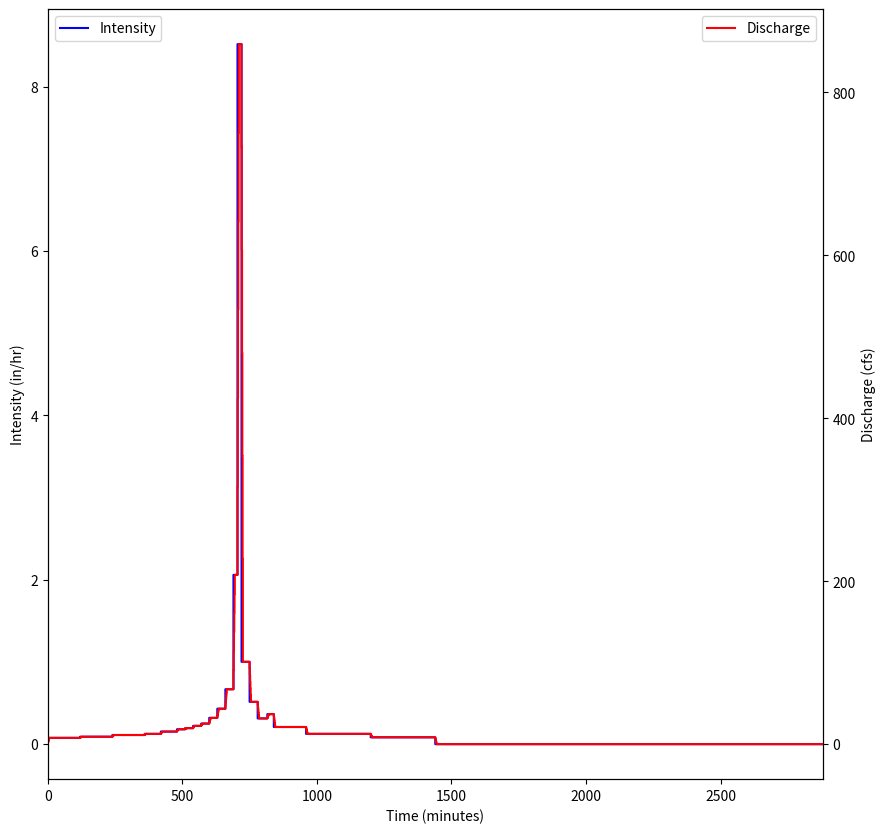

This chart was generated by the following Python code: (Note: this script raises an exception after producing the figure.)
#!/usr/bin/env python
# coding: utf-8

# # Rational and Modified Rational (Rainfall-Runoff) Method

# :::{admonition} Course Website
# [Link to Course Website](http://54.243.252.9/ce-3354-webroot/)
# :::
# 
# 

# ## Readings
# 
# 1. [Gupta, R.S., 2017. Hydrology and Hydraulic Systems, pp. 711-734](https://www.waveland.com/browse.php?t=384)
# 
# 2. [Chow, V.T., Maidment, D.R., Mays, L.W., 1988, Applied Hydrology:  New York, McGraw-Hill. pp. 496-507](http://54.243.252.9/ce-3354-webroot/3-Readings/CMM1988/Applied%20Hydrology%20VT%20Chow%201988.pdf) 
# 
# 3. [Kuichling, E. (1889). “The relation between the rainfall and the discharge of sewers in populous areas.” Trans. ASCE, 20(1), 1–56. ](http://54.243.252.9/ce-3354-webroot/ce-3354-webroot-2024/3-Readings/kuichling89-c.pdf)
# 
# 4. [Smith, A. A. and K.-B. Lee. 1984. "The Rational Method Revisited." Canadian Journal of Civil Engineering 11, 854–862.](http://54.243.252.9/ce-3354-webroot/ce-3354-webroot-2024/3-Readings/smith_and_lee_1984.pdf)
# 
# 5. [ Cleveland, T.G., Thompson, D.B., and Fang,X. 2011. "Use of the Rational and Modified Rational Method for Hydraulic Design." Texas Department of Transportation, Research Report 0-6070-1](http://54.243.252.9/ce-3354-webroot/ce-3354-webroot-2024/3-Readings/techmrt_0-6070-1.pdf)
# 
# 6. [A Osman Akan. 2002. Modified rational method for sizing infiltration structures. Canadian Journal of Civil Engineering. 29(4): 539-542. https://doi.org/10.1139/l02-038](http://54.243.252.9/ce-3354-webroot/ce-3354-webroot-2024/3-Readings/Akan_2002.pdf)
# 
# 7. [Dhakal, N., Fang, X., Cleveland, T.G., Thompson, D.B. 2014 "Modified Rational Unit Hydrograph Method and Applications" Institute of Civil Engineers, Journal of Water Management, WATER-D-13-00032R2](http://54.243.252.9/ce-3354-webroot/ce-3354-webroot-2024/3-Readings/MRM_WAMA1300032h.pdf)
# 
# 8. [Dhakal, N., Fang, X., Asquith, W.H., Cleveland, T.G., Thompson, D.B. 2013, "Rate-Based Estimation of the Runoff Coefficients for Selected Watersheds in Texas" American Society of Civil Engineers, Journal of Hydrologic Engineering, Vol. 18, No. 12, December 1, 2013. © ASCE, ISSN 1084-0699/2013/12-1571-1580](http://54.243.252.9/ce-3354-webroot/3-Readings/RateBasedC/Rate-Based-C-Texas.pdf)
# 
# 8. [Fang, X., Thompson, D.B., Cleveland, T.G., Pradhan, D.E., Malla, R. 2008. "Time of Concentration Estimated Using Watershed Parameters Determined by Automated and Manual Methods" American Society of Civil Engineers, Journal of Irrigation and Drainage Engineering, Vol. 134, No 2, pp 202-211.](http://54.243.262.9/ce-3354-webroot/ce-3354-webroot-2024/3-Readings/fang_2008_1.pdf)
# 
# 9. [Dhakal, N., Fang, X., Asquith, W.H., Cleveland, T.G., Thompson, D.B. 2012 "Rate-based Estimation of the Runoff Coefficients for Selected Watersheds in Texas." American Society of Civil Engineers, Journal of Hydrologic Engineering doi:10.1061/(ASCE)HE. 1943-5584.0000753 (November 29, 2012) ASCE_Hydrology_1297](http://54.243.252.9/about-me-webroot/about-me/MyWebPapers/journal_papers/ASCE-JHE-1297/Rate-Based-C-Texas.pdf)
# 
# 10. [Dhakal, N., Fang, X., Cleveland, T.G., Thompson, D.B.; Asquith, W.H., Marzen, L.J. 2012 "Estimation of Volumetric Runoff Coefficients for Texas Watersheds Using Land-Use and Rainfall-Runoff Data" American Society of Civil Engineers, Journal of Irrigation and Drainage Engineering, Vol. 138, No 1, pp 43-54.](http://54.243.252.9/ce-3354-webroot/ce-3354-webroot-2024/3-Readings/Volumetric_C_Nirajan2012.pdf)
# 
# 1. [Cleveland, T. G. (2017) *Engineering Hydrology Notes to Accompany CE 3354 (Rational Equation, HEC-HMS)*, Department of Civil, Environmental, and Construction Engineering, Whitacre College of Engineering.](http://54.243.252.9/ce-3354-webroot/1-Lectures-2017/Lecture09.pdf)
# 
# <!--1. [Subdivision of Texas Watersheds for Hydrologic Modeling](http://54.243.252.9/about-me-webroot/about-me/MyWebPapers/project_reports/0-5822-1/)-->
# 

# ## Videos
# 
# 1. [Basics of the Rational Method (YouTube)](https://www.youtube.com/watch?v=itaESIKKDcs)
# 2. [The Rational Method (YouTube)](https://www.youtube.com/watch?v=ttTceCBinj4)
# 3. [Time of Concentration (YouTube)](https://www.youtube.com/watch?v=i7lZWDVJGvI&list=PLQv9IPdrtoKgxLQih9UXNbFqXLeJvKEaz&index=5)
# 4. [Time of Concentration (YouTube)](https://www.youtube.com/watch?v=ypvXXe5AO-0)
# 5. [Time of Concentration (YouTube)](https://www.youtube.com/watch?v=Pw5BWkyl9dI)
# 6. [Time of Concentration (YouTube)](https://www.youtube.com/watch?v=MbTNTqG4d6M)
# 3. [Modified Rational Method (YouTube)](https://www.youtube.com/watch?v=7SWqkf404o8)
# 4. [Stormwater Hydrology - Runoff (YouTube) at about 12:00 discusses Modified Rational Method but best to watch whole video](https://www.youtube.com/watch?v=qL6mNN5iELY)

# ## Outline
# 
# - Rational Method Background
# - Time of Concentration
# - Modified Rational Method Background
# - Modified Rational Method Hydrograph Generator

# ## Rational Method
# 
# The rational method is probably applied the most often by hydraulic and drainage engineers to estimate design discharges for small drainage areas. These design discharges are used to size a variety of drainage structures for small undeveloped and developed watersheds throughout the United States.
# 
# The rational method (Kuichling 1889) is expressed as,
# 
# $Q_p = m_0 C_{std} iA $ 
# 
# where 
# - $Q_p$ is peak discharge **at some point where flow is concentrated** (an inlet to a storm sewer, a culvert, an outlet from a small watershed, ... )
# - $m_0$ is a dimensional conversion factor ($\frac{1}{360} = 0.00278$ in SI units; $1.008$ in English units).
# - $C_{std}$ is a rational runoff coefficient (dimensionless) determined by the land-use characteristics in the watershed, 
# - $A$ is drainage area (hectares or acres), and
# - i is average intensity of rainfall ($mm/h$ or $in/h$) of a specified frequency (probability) for a duration equal to a characteristic time, $T_c$, of the drainage area. 
# 
# In the U.S., the customary units for the rational method are cubic feet per second (cfs) for $Q$, inches per hour (in/hr) for $i$, and acres for $A$. To be dimensionally consistent, a conversion factor of 1.0083 should be included to *convert* acre-inches per hour into cubic feet per second; however, this factor is generally neglected.
# 
# In this document, $C_{std}$ is the standard rational runoff coefficient that relates the ratio of input volume rate $iA$ to the output volume rate $Q_p$.
# 
# For development of the rational method, it is assumed that:
# 
# 1. <font color="red">The discharge concentrates/collects at the point of interest </font>
# 1. The rainfall is uniform over the drainage area,
# 2. The peak rate of runoff can be reflected by the rainfall intensity averaged over a time period equal to the characteristic time3 of the drainage area,
# 3. The relative frequency (probability) of runoff is the same as the relative frequency (probability) of the rainfall used in the equation4,
# 4. The above formula implies that the peak discharge occurs when the entire area is contributing flow to the drainage outlet, that is, the peak flow will occur at the characteristic time Tc after the start of uniform rainfall. A uniform rainfall of a longer duration than Tc will not produce a greater peak flow but will only lengthen the discharge period, and
# 5. All runoff generation processes are incorporated into the runoff coefficient.
# 
# The conceptual runoff generation mechanism is illustrated in the Figure below for a continuous rainfall where discharge at the point of interest (watershed outlet) increases until an equilibrium value is reached where the excess rainfall rate and the discharge per unit area become equal. This figure in particular illustrates the fifth assumption, that is that rainfall over a period longer than $T_c$ has no effect on the discharge in the rational method model.
# 
# ![](RationalMethodConceptualProcess.png)
# 
# For small urban drainage designs, such as storm drains, the rational method is the common method for peak flow estimation in the United States (McPherson, 1969) despite criticism for over-simplified assumptions. The widespread use of the rational method can be explained by its simplicity, entrenchment in practice, extensive coverage in the literature, and lack of comparable simple-to-use alternatives (Haan and others, 1994).
# 
# The applicable area (over which the method can be applied) is generally restricted to less than one square mile (e.g. FHWA (1980)), and in urban jurisdictions to areas to less than 20 acres (Poertner, 1974), yet the idea of a runoff coefficient could certainly be extended to large basins 
# 
# :::{note}
# In this context these coefficients are not the same as the rational runoff coefficient, hence the use of the jargon "rational runoff coefficient"). 
# :::
# 
# From inspection of the equation, it is evident that $C$ is an expression of proportionality between rainfall intensity and peak discharge (flow rate). The theoretical range of values for $C$ is between 0 and 1. The typical whole watershed $C$ values (that is, $C$ values representing the integrated effects of various surfaces in the watershed and other watershed properties) are listed for different general land-use conditions in various design manuals and textbooks.
# 
# An on-line $Q_p$ calculator has links to one such table. 
# 
# - [Rational Equation Model US Customary](http://54.243.252.9/toolbox/hydrology/RationalUS/RationalUS.html)
# - [Rational Equation Model SI](http://54.243.252.9/toolbox/hydrology/RationalSI/RationalSI.html)
# 
# The [Texas Hydraulic Design Manual](https://onlinemanuals.txdot.gov/TxDOTOnlineManuals/TxDOTManuals/hyd/rational_method.htm#i1108707) contains a useful discussion on appliciability and use of the Rational Method in drainage design.

# ### Time of Concentration
# 
# The time of concentration is the crucial element of the Rational Equation (notably actually absent in an explicit sense from the equation).
# 
# - The value of $T_C$ is important in rational method for estimating rainfall intensity.
# - It is also used in many other hydrologic models to quantify the watershed response time.
# 
# Time of concentration $T_C$ is the time required for an entire watershed to contribute to runoff at the point of interest for hydraulic design. It is calculated as the time for runoff to flow from the most hydraulically remote point of the drainage area to the point under investigation.
# 
# Travel time and $T_C$ are functions of length and velocity for a particular watercourse.
# 
# - A long but steep flow path with a high velocity may actually have a shorter travel time than a short but relatively flat flow path.
# - There may be multiple paths to consider in determining the longest travel time.
# - The designer must identify the flow path along which the longest travel time is likely to occur.
# 
# Various Methods to Estimate $T_C$ include:
# 
# - [CMM pp. 500-501](http://54.243.252.9/ce-3354-webroot/3-Readings/CMM1988/) has several formulas.
# - [HDS-2 pp. 2-21 to 2-31](http://54.243.252.9/ce-3354-webroot/3-Readings/FHWAHighwayHydrology/FHWA-NHI-02-001.pdf) has formulas and examples.
# - [LS pp. 196-198](http://54.243.252.9/ce-3354-webroot/3-Readings/LS1973/linear-systems-hydrology-dooge.pdf) has several formulas.
# 
# Some simple useful methods are examined in
# 
# - [Cleveland, T. G. (2017) *Engineering Hydrology Notes to Accompany CE 3354 (Rational Equation, HEC-HMS)*, Department of Civil, Environmental, and Construction Engineering, Whitacre College of Engineering.](http://54.243.252.9/ce-3354-webroot/1-Lectures-2017/Lecture09.pdf)  
# 
# The tools referenced in the above document are located below:
# 
# - NRCS Upland (uses the graph pg 720 of Gupta). [NRCS-Upland.xls](http://54.243.252.9/ce-3354-webroot/5-Spreadsheets/NRCS-Upland.xls); [NRCS-Upland.xlsx](http://54.243.252.9/ce-3354-webroot/5-Spreadsheets/NRCS-Upland.xlsx)
# - Kerby-Kirpich [Kerby-Kirpich.xls](http://54.243.252.9/ce-3354-webroot/5-Spreadsheets/KerbyKirpich-US.xls);[Kerby-Kirpich.xlsx](http://54.243.252.9/ce-3354-webroot/5-Spreadsheets/KerbyKirpich-US.xlsx)
# - NRCS Velocity [TXDOT-TIME-OF-CONCENTRATION-NRCS.xlsx](http://54.243.252.9/ce-3354-webroot/5-Spreadsheets/TXDOT-TIME-OF-CONCENTRATION-NRCS.xlsx)
# 
# 

# ## Modified Rational Method
# 
# The rational method is used to estimate peak discharges for sizing drainage structures, such as storm drains and culverts. The modified rational method (MRM) is an extension of the rational method to produce simple runoff hydrographs. The MRM is often called the rational hydrograph method. Application of the MRM produces a runoff hydrograph and runoff volume in contrast to application of the rational method, which produces only a peak design discharge (Qp). 
# 
# The hydrograph developed from application of the MRM is a special case of the unit hydrograph method and is sometimes termed the modified rational unit hydrograph (MRUH); as a unit hydrograph, the MRUH can be applied to nonuniform rainfall distributions. Furthermore, the MRUH can be used on watersheds with drainage areas in excess of the typical limit for application of the rational method. Application of the MRUH method involves two steps: (1) determination of rainfall loss using rational method concept, that is, use of the runoff coefficient, and (2) determination of the MRUH using drainage area (A) and time of concentration (Tc) as input parameters, in addition to applying the procedure of unit hydrograph convolution.  
# 
# Tc and runoff coefficients, C, can be estimated by a variety of methods.

# ## Modified Rational Method Hydrograph Generator
# 
# This script performs discrete convolution to generate a direct runoff hydrograph from a hyetograph for a drainage area using the modified rational method unit-hydrograph approach (cite).
# 
# The direct runoff hydrograph is computed using a convolution integral:
# 
# $$ Q(t) = \int_{0}^{\tau}{p(t)u(t-\tau)d\tau} $$
# 
# where
# - $p(t)$ is the excess rainfall hyetograph
# - $u(t)$ is the drainage area response kernel (a unit hydrograph)
# - $Q(t)$ is the direct runoff hydrograph
# 
# The response kernel for the modified rational method is
# 
# $$ u(t) = \frac{A}{T_c}~\text{for}~t \le T_c$$
# 
# where
# - $A$ is the contributing drainage area
# - $T_c$ is the time of concentration
# 
# The excess rainfall hyetograph is obtained from the precipitation input signal as
# 
# $$ p(t)=C \times P(t) $$
# 
# where
# - $C$ is the rational equation runoff coefficient
# - $P(t)$ is a rainfall hyetograph (design storm)
# 
# The example script below illustrates the calculations for an NRCS Type 2 design storm, the other design storms are included and a simple change in storm type in the `interp1d(minutes, type2, kind='linear')` function call (i.e. change type2 to another type in the program). Alternatively the analyst could supply any hyetograph they choose, but would have to fuss a bit with the array lengths.
# 
# The script has several prototype functions:
# > `Convolve` is the discrete convolution integrator <br>
# > `kernel` is the $u(t)$ kernel function above <br>
# > `ModRat` is the function that actually computes the time-shifted response kernel, scales inputs and outputs to produce dimensional outputs
# 
# After these prototype functions is a block that generates an input excess rainfall hyetograph. The next block is the input block, the actual function call to `ModRat`, some mass balance summary calculations.
# Finally the plotting section prepares graphical output, reports the inputs, summary values in the chart title, and then charts the input hyetograph (an excess hyetograph, losses are already removed), and the direct runoff hydrograph.

# In[1]:


###### INPUT BLOCK ############################################
PT = 6.96 # Total storm depth in inches         #####INPUT VALUE
area= 181 # Drainage area in acres           #####INPUT VALUE
C = 0.65 # Runoff coefficient                  #####INPUT VALUE
Tc = 6.0 # Time of concentration in minutes   #####INPUT VALUE
hyetType = 'type2'                              #####INPUT VALUE
# Design storm options are: 'type1','type1A','type2','type3','user'
# need to manually insert user hyetograph in the Hydrograph Engine section
###############################################################
# Convolution Engine
#############################################
def Convolve(duration, excitation, kernel):
    response = [0 for i in range(duration)] # populate response vector with zeros
  # response = direct runoff hydrograph (unscaled)
  # excitation = input rate in length per time
  # kernel = unit response
    for i in range(duration):
        for j in range(i,duration-1):
            response[j]=excitation[i]*kernel[(j-i)+1]+response[j]
    return(response)

#############################################
# Kernel Engine
#############################################
def kernel(time,area,tc):
# area = drainage area (in acres)
# tc = time of concentration (in minutes)
    if time > tc:
        kernel=0.0
    else:
        kernel=area/tc
    return(kernel)

##############################################
# Modified Rational Convolution 
#############################################
def ModRat(area,runoff_coefficient,precipitation,time,Tc):
    excess=[0 for i in range(len(precipitation))]
    flow=[0 for i in range(len(precipitation))]
# Generate Excess Rainfall
    for i in range(len(precipitation)):
        excess[i]=runoff_coefficient*precipitation[i]
# Generate Unitgraph for Rational Method
#  unitgraph<-(sapply(time,kernel,area,Tc))/sum(sapply(time,kernel,area,Tc));
    unitgraph=[0 for i in range(len(precipitation))] # start with zeroes
    accumulator=0.0
    for i in range(len(precipitation)):
        unitgraph[i] = kernel(time[i],area,Tc)
        accumulator=accumulator+unitgraph[i]
# now rescale each by the accumulator
    for i in range(len(precipitation)):
        unitgraph[i] = unitgraph[i]/accumulator
# Apply discrete convolution     
    flow=Convolve(len(excess),excess,unitgraph)
    flow = [area*(i) for i in flow]
    return(flow)

###############################################
# Hyetograph Engine
###############################################
# SCS Type Curves
hour = [0,2,4,6,7,8,8.5,9,9.5,9.75,10,10.5,11,11.5,11.75,12,12.5,13.0,13.6,14,16,20,24,48]
minutes = [i*60 for i in hour]
type1 = [0,0.035,0.076,0.125,0.156,0.194,0.219,0.254,0.303,0.362,0.515,0.583,0.624,0.654,0.669,0.682,0.706,0.727,0.748,0.767,0.83,0.926,1,1]
type1A = [0,0.05,0.116,0.206,0.268,0.425,0.48,0.52,0.55,0.564,0.577,0.601,0.624,0.645,0.655,0.664,0.683,0.701,0.719,0.736,0.8,0.906,1,1]
type2 = [0,0.022,0.048,0.08,0.098,0.12,0.133,0.147,0.163,0.172,0.181,0.204,0.235,0.283,0.357,0.663,0.735,0.772,0.799,0.82,0.88,0.952,1,1]
type3 = [0,0.02,0.043,0.072,0.089,0.115,0.13,0.148,0.167,0.178,0.189,0.216,0.25,0.298,0.339,0.5,0.702,0.751,0.785,0.811,0.886,0.957,1,1]
usertime =  [0,7,     8,     9,9.3333, 10, 24, 48]
userdepth = [0,0,0.4285,0.8571,   1.0,1.0,1.0,1.0]

from scipy.interpolate import interp1d
if hyetType == 'type1':
    f = interp1d(minutes, type1, kind='linear')  #Design storm options are: 'type1','type1A','type2','type3' 
elif hyetType == 'type1A':
    f = interp1d(minutes, type1A, kind='linear')  #Design storm options are: 'type1','type1A','type2','type3' 
elif hyetType == 'type2':
    f = interp1d(minutes, type2, kind='linear')  #Design storm options are: 'type1','type1A','type2','type3' 
elif hyetType == 'type3':
    f = interp1d(minutes, type3, kind='linear')  #Design storm options are: 'type1','type1A','type2','type3' 
elif hyetType == 'user':
    minutes = [i*60 for i in usertime]
    f = interp1d(minutes, userdepth, kind='linear')  #Design storm options are: 'type1','type1A','type2','type3' 
#
t24 = [float(i) for i in range(2881)] # time in minutes
d24 = f(t24) # cumulative proportional depths - difference to get rates
d24 =[PT*i for i in d24] # scale to total depth
r24 = [0 for i in range(len(d24))] # create destination
r24[0] = d24[0]
for i in range(1, len(d24)):
    r24[i] = d24[i] - d24[i-1] # this will be inches/minute
    r24[i]=r24[i]*60 # inches per hour

#############################################
# Build direct runoff hydrograph
#############################################
result = ModRat(area,C,r24,t24,Tc) 
## Compute summary values
peakQ = max(result)
## Mass balances
totalQ = sum(result)*60/43560 # area under red curve == volume of discharge
totalR = C*d24[-1]*(1/12)*area
#adjust = totalR/totalQ
#totalQ=totalQ*adjust
massE = (totalR-totalQ)/totalR

#############################################
# Graphics engine
#############################################
xlow = -0
xhigh = 2880
import matplotlib.pyplot as plt # the python plotting library
# Plot script adapted from 
plottitle ='Direct Runoff Hydrograph by Modified Rational Method Discrete Convolution\n \n'
if hyetType == 'type1':
    plottitle = plottitle + 'Hyetograph Type: ' + 'SCS Type 1 Design Storm\n' 
elif hyetType == 'type1A':
    plottitle = plottitle + 'Hyetograph Type: ' + 'SCS Type 1A Design Storm\n' 
elif hyetType == 'type2':
    plottitle = plottitle + 'Hyetograph Type: ' + 'SCS Type 2 Design Storm\n' 
elif hyetType == 'type3':
    plottitle = plottitle + 'Hyetograph Type: ' + 'SCS Type 3 Design Storm\n' 
elif hyetType == 'user':
    plottitle = plottitle + 'Hyetograph Type: ' + 'User Supplied Design Storm\n'
plottitle = plottitle + 'Hydrograph Type: ' + 'Modified Rational\n'
plottitle = plottitle + 'Contributing Drainage Area: ' + repr(area) + ' acres\n'
plottitle = plottitle + 'Rainfall Storm Depth: ' + repr(round(PT,2)) + ' inches\n'
plottitle = plottitle + 'Runoff Coefficient: ' + repr(C) +'\n'
plottitle = plottitle + 'Time of Concentration: ' + repr(Tc) + ' minutes\n'
plottitle = plottitle + 'Peak Discharge: ' + repr(round(peakQ,1)) + ' cfs\n'
plottitle = plottitle + 'Total Discharge (Area under red curve): ' + repr(round(totalQ,1)) + ' acre-feet\n'
plottitle = plottitle + 'Total Excess Rain (Area under blue curve): ' + repr(round(totalR,1)) + ' acre-feet\n'
plottitle = plottitle + 'Mass Balance Relative Error : ' + repr(round(100*massE,2)) + ' percent\n'

# Create a figure and axis object
fig, ax1 = plt.subplots(figsize = (10,10))
# Create the first plot on the left y-axis
ax1.step(t24, r24, color='blue', label='Intensity')
ax1.set_xlabel('Time (minutes)')
ax1.set_ylabel('Intensity (in/hr)')
# Create a second axis object for the right y-axis
ax2 = ax1.twinx()
# Create the second plot on the right y-axis
ax2.step(t24, result, color='red', label='Discharge')
ax2.set_ylabel('Discharge (cfs)')
# Add legend and show the plot
ax1.legend(loc='upper left')
ax2.legend(loc='upper right')
plt.xlim([xlow,xhigh])
plt.grid(b=True, which='major', axis='y')
plt.title(plottitle)
plt.show()

